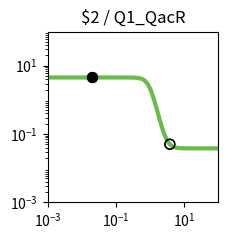

Reproduce this figure in Python. (Note: this script raises an exception after producing the figure.)
import matplotlib.pyplot as plt
import matplotlib.ticker as ticker
import numpy as np

fig, ax = plt.subplots(figsize=(2.5,2.5))

plt.xlim(1.000000e-03, 1.000000e+02)
plt.ylim(1.000000e-03, 1.000000e+02)

x = np.array([1.000000e-03,1.122018e-03,1.258925e-03,1.412538e-03,1.584893e-03,1.778279e-03,1.995262e-03,2.238721e-03,2.511886e-03,2.818383e-03,3.162278e-03,3.548134e-03,3.981072e-03,4.466836e-03,5.011872e-03,5.623413e-03,6.309573e-03,7.079458e-03,7.943282e-03,8.912509e-03,1.000000e-02,1.122018e-02,1.258925e-02,1.412538e-02,1.584893e-02,1.778279e-02,1.995262e-02,2.238721e-02,2.511886e-02,2.818383e-02,3.162278e-02,3.548134e-02,3.981072e-02,4.466836e-02,5.011872e-02,5.623413e-02,6.309573e-02,7.079458e-02,7.943282e-02,8.912509e-02,1.000000e-01,1.122018e-01,1.258925e-01,1.412538e-01,1.584893e-01,1.778279e-01,1.995262e-01,2.238721e-01,2.511886e-01,2.818383e-01,3.162278e-01,3.548134e-01,3.981072e-01,4.466836e-01,5.011872e-01,5.623413e-01,6.309573e-01,7.079458e-01,7.943282e-01,8.912509e-01,1.000000e+00,1.122018e+00,1.258925e+00,1.412538e+00,1.584893e+00,1.778279e+00,1.995262e+00,2.238721e+00,2.511886e+00,2.818383e+00,3.162278e+00,3.548134e+00,3.981072e+00,4.466836e+00,5.011872e+00,5.623413e+00,6.309573e+00,7.079458e+00,7.943282e+00,8.912509e+00,1.000000e+01,1.122018e+01,1.258925e+01,1.412538e+01,1.584893e+01,1.778279e+01,1.995262e+01,2.238721e+01,2.511886e+01,2.818383e+01,3.162278e+01,3.548134e+01,3.981072e+01,4.466836e+01,5.011872e+01,5.623413e+01,6.309573e+01,7.079458e+01,7.943282e+01,8.912509e+01,1.000000e+02,])
y = np.array([4.518354e+00,4.518354e+00,4.518354e+00,4.518354e+00,4.518354e+00,4.518354e+00,4.518354e+00,4.518354e+00,4.518354e+00,4.518354e+00,4.518354e+00,4.518354e+00,4.518354e+00,4.518354e+00,4.518354e+00,4.518354e+00,4.518354e+00,4.518354e+00,4.518354e+00,4.518354e+00,4.518354e+00,4.518354e+00,4.518354e+00,4.518354e+00,4.518354e+00,4.518354e+00,4.518354e+00,4.518354e+00,4.518353e+00,4.518353e+00,4.518352e+00,4.518351e+00,4.518349e+00,4.518347e+00,4.518342e+00,4.518334e+00,4.518321e+00,4.518300e+00,4.518265e+00,4.518207e+00,4.518112e+00,4.517956e+00,4.517699e+00,4.517276e+00,4.516581e+00,4.515439e+00,4.513560e+00,4.510473e+00,4.505404e+00,4.497089e+00,4.483479e+00,4.461269e+00,4.425210e+00,4.367154e+00,4.274918e+00,4.131445e+00,3.915447e+00,3.605747e+00,3.191404e+00,2.685578e+00,2.132801e+00,1.597247e+00,1.135612e+00,7.761130e-01,5.176615e-01,3.423447e-01,2.280594e-01,1.554794e-01,1.101472e-01,8.212754e-02,6.492032e-02,5.439508e-02,4.797269e-02,4.405963e-02,4.167763e-02,4.022843e-02,3.934703e-02,3.881109e-02,3.848523e-02,3.828713e-02,3.816670e-02,3.809349e-02,3.804899e-02,3.802194e-02,3.800549e-02,3.799550e-02,3.798942e-02,3.798573e-02,3.798348e-02,3.798212e-02,3.798129e-02,3.798078e-02,3.798048e-02,3.798029e-02,3.798018e-02,3.798011e-02,3.798006e-02,3.798004e-02,3.798002e-02,3.798001e-02,3.798001e-02,])
c = "#66bc46"

hi_x = np.array([2.000000e-02,2.000000e-02,])
hi_y = np.array([4.518354e+00,4.518354e+00,])
lo_x = np.array([3.790000e+00,3.790000e+00,])
lo_y = np.array([5.033408e-02,5.033408e-02,])

plt.loglog(x,y,lw=3,color=c)
plt.scatter(hi_x,hi_y,marker='o',s=50,color='black',zorder=10)
plt.scatter(lo_x,lo_y,marker='o',s=50,edgecolors='black',color='none',zorder=10)

plt.title("$2 / Q1_QacR")

ax.xaxis.set_major_locator(ticker.LogLocator(numticks=3))
ax.yaxis.set_major_locator(ticker.LogLocator(numticks=3))

ax.set_aspect('equal')
plt.tight_layout()

plt.savefig("/root/output/response_plot_$2_Q1_QacR.png", bbox_inches='tight')
